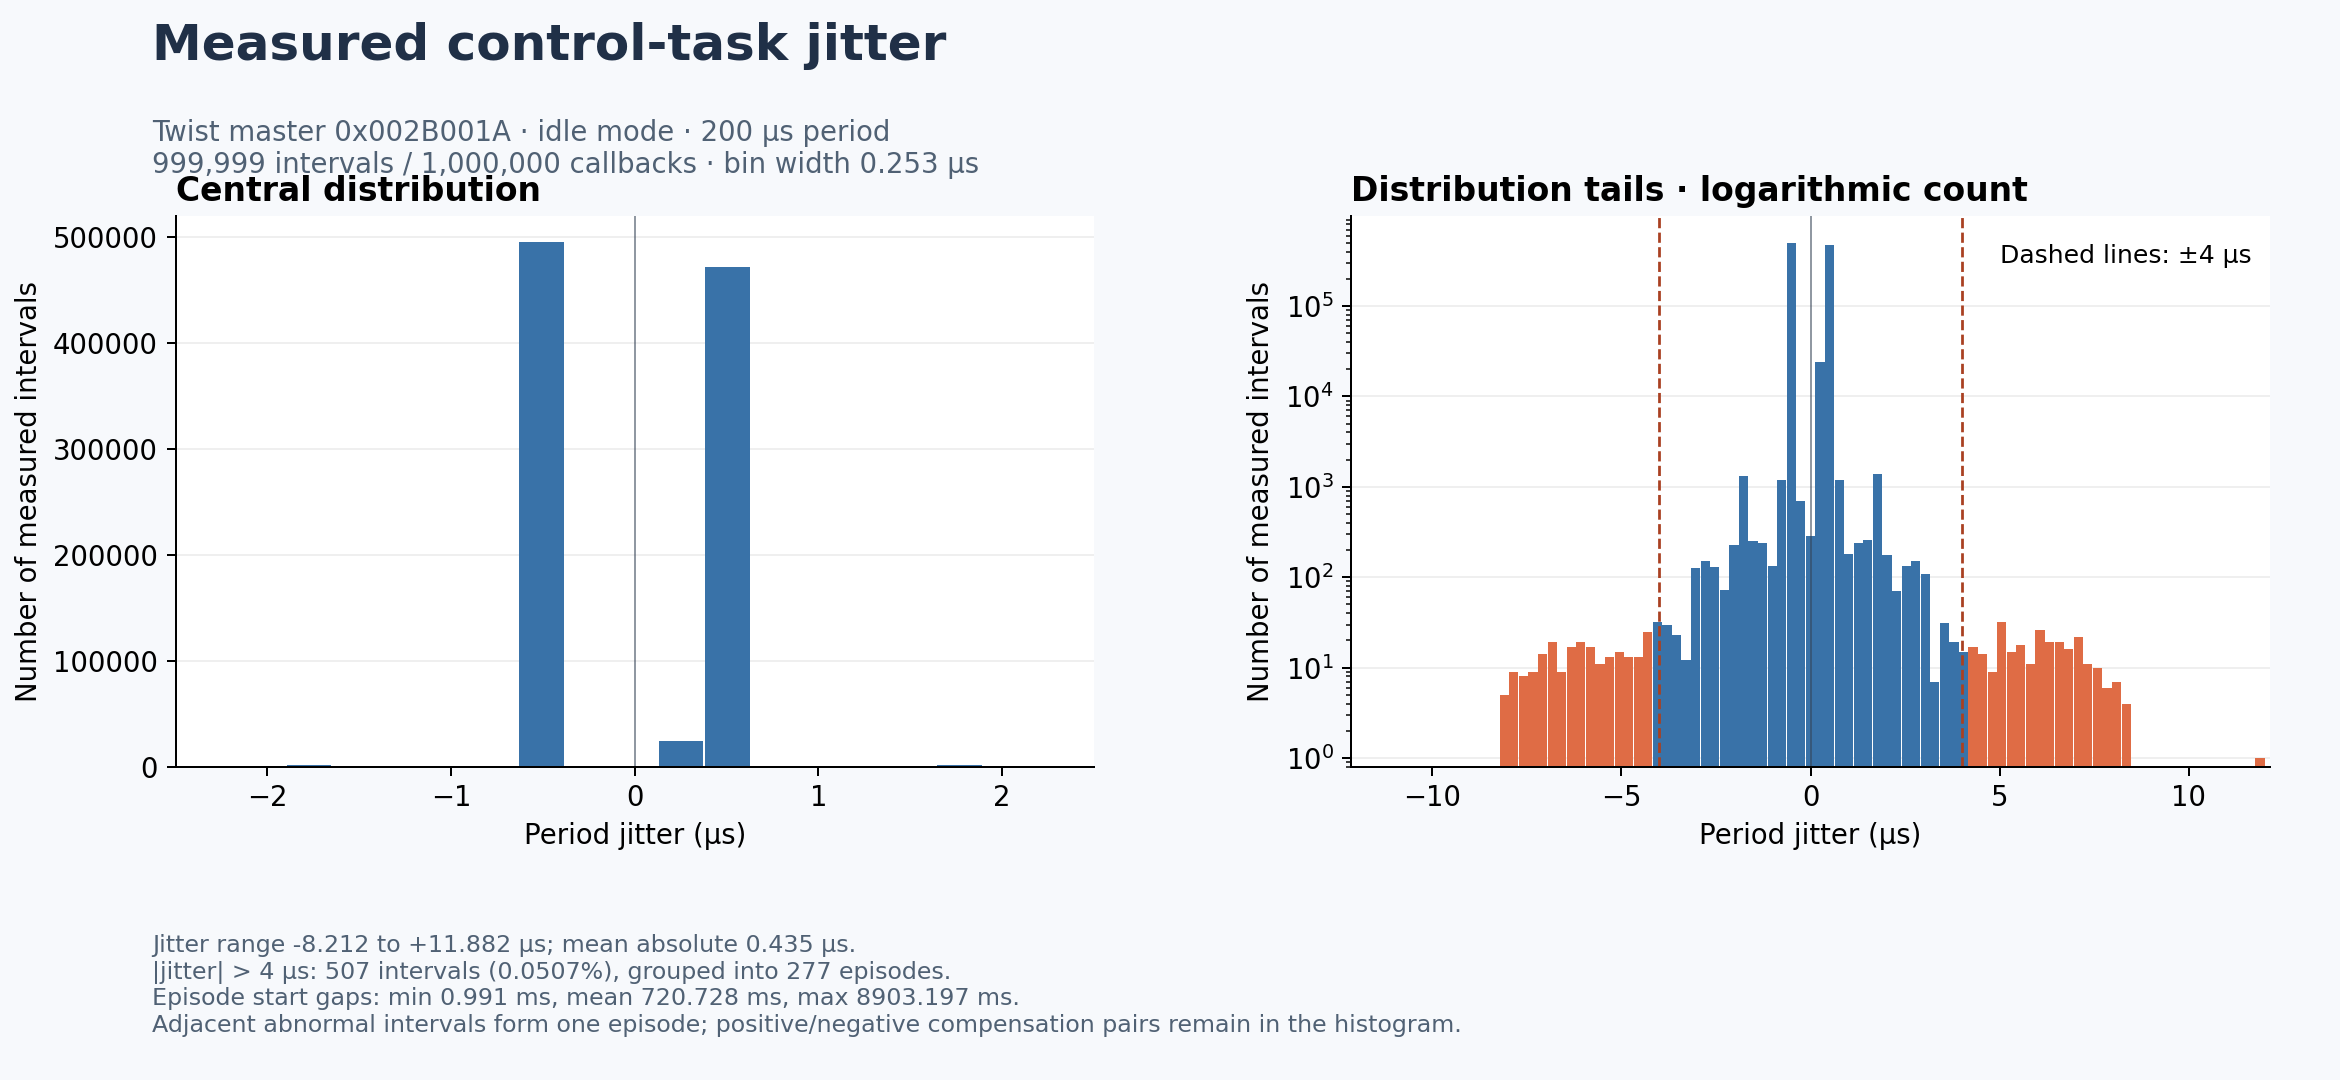

Data behind this chart, as committed beside it:
lower_cycles_inclusive, upper_cycles_exclusive, lower_us, upper_us, count
-3461, -3418, -20.36, -20.11, 0
-3418, -3375, -20.11, -19.85, 0
-3375, -3332, -19.85, -19.6, 0
-3332, -3289, -19.6, -19.35, 0
-3289, -3246, -19.35, -19.09, 0
-3246, -3203, -19.09, -18.84, 0
-3203, -3160, -18.84, -18.59, 0
-3160, -3117, -18.59, -18.34, 0
-3117, -3074, -18.34, -18.08, 0
-3074, -3031, -18.08, -17.83, 0
-3031, -2988, -17.83, -17.58, 0
-2988, -2945, -17.58, -17.32, 0
-2945, -2902, -17.32, -17.07, 0
-2902, -2859, -17.07, -16.82, 0
-2859, -2816, -16.82, -16.56, 0
-2816, -2773, -16.56, -16.31, 0
-2773, -2730, -16.31, -16.06, 0
-2730, -2687, -16.06, -15.81, 0
-2687, -2644, -15.81, -15.55, 0
-2644, -2601, -15.55, -15.3, 0
-2601, -2558, -15.3, -15.05, 0
-2558, -2515, -15.05, -14.79, 0
-2515, -2472, -14.79, -14.54, 0
-2472, -2429, -14.54, -14.29, 0
-2429, -2386, -14.29, -14.04, 0
-2386, -2343, -14.04, -13.78, 0
-2343, -2300, -13.78, -13.53, 0
-2300, -2257, -13.53, -13.28, 0
-2257, -2214, -13.28, -13.02, 0
-2214, -2171, -13.02, -12.77, 0
-2171, -2128, -12.77, -12.52, 0
-2128, -2085, -12.52, -12.26, 0
-2085, -2042, -12.26, -12.01, 0
-2042, -1999, -12.01, -11.76, 0
-1999, -1956, -11.76, -11.51, 0
-1956, -1913, -11.51, -11.25, 0
-1913, -1870, -11.25, -11, 0
-1870, -1827, -11, -10.75, 0
-1827, -1784, -10.75, -10.49, 0
-1784, -1741, -10.49, -10.24, 0
-1741, -1698, -10.24, -9.988, 0
-1698, -1655, -9.988, -9.735, 0
-1655, -1612, -9.735, -9.482, 0
-1612, -1569, -9.482, -9.229, 0
-1569, -1526, -9.229, -8.976, 0
-1526, -1483, -8.976, -8.724, 0
-1483, -1440, -8.724, -8.471, 0
-1440, -1397, -8.471, -8.218, 0
-1397, -1354, -8.218, -7.965, 5
-1354, -1311, -7.965, -7.712, 9
-1311, -1268, -7.712, -7.459, 8
-1268, -1225, -7.459, -7.206, 9
-1225, -1182, -7.206, -6.953, 14
-1182, -1139, -6.953, -6.7, 19
-1139, -1096, -6.7, -6.447, 9
-1096, -1053, -6.447, -6.194, 17
-1053, -1010, -6.194, -5.941, 19
-1010, -967, -5.941, -5.688, 17
-967, -924, -5.688, -5.435, 11
-924, -881, -5.435, -5.182, 13
... 103 more rows
